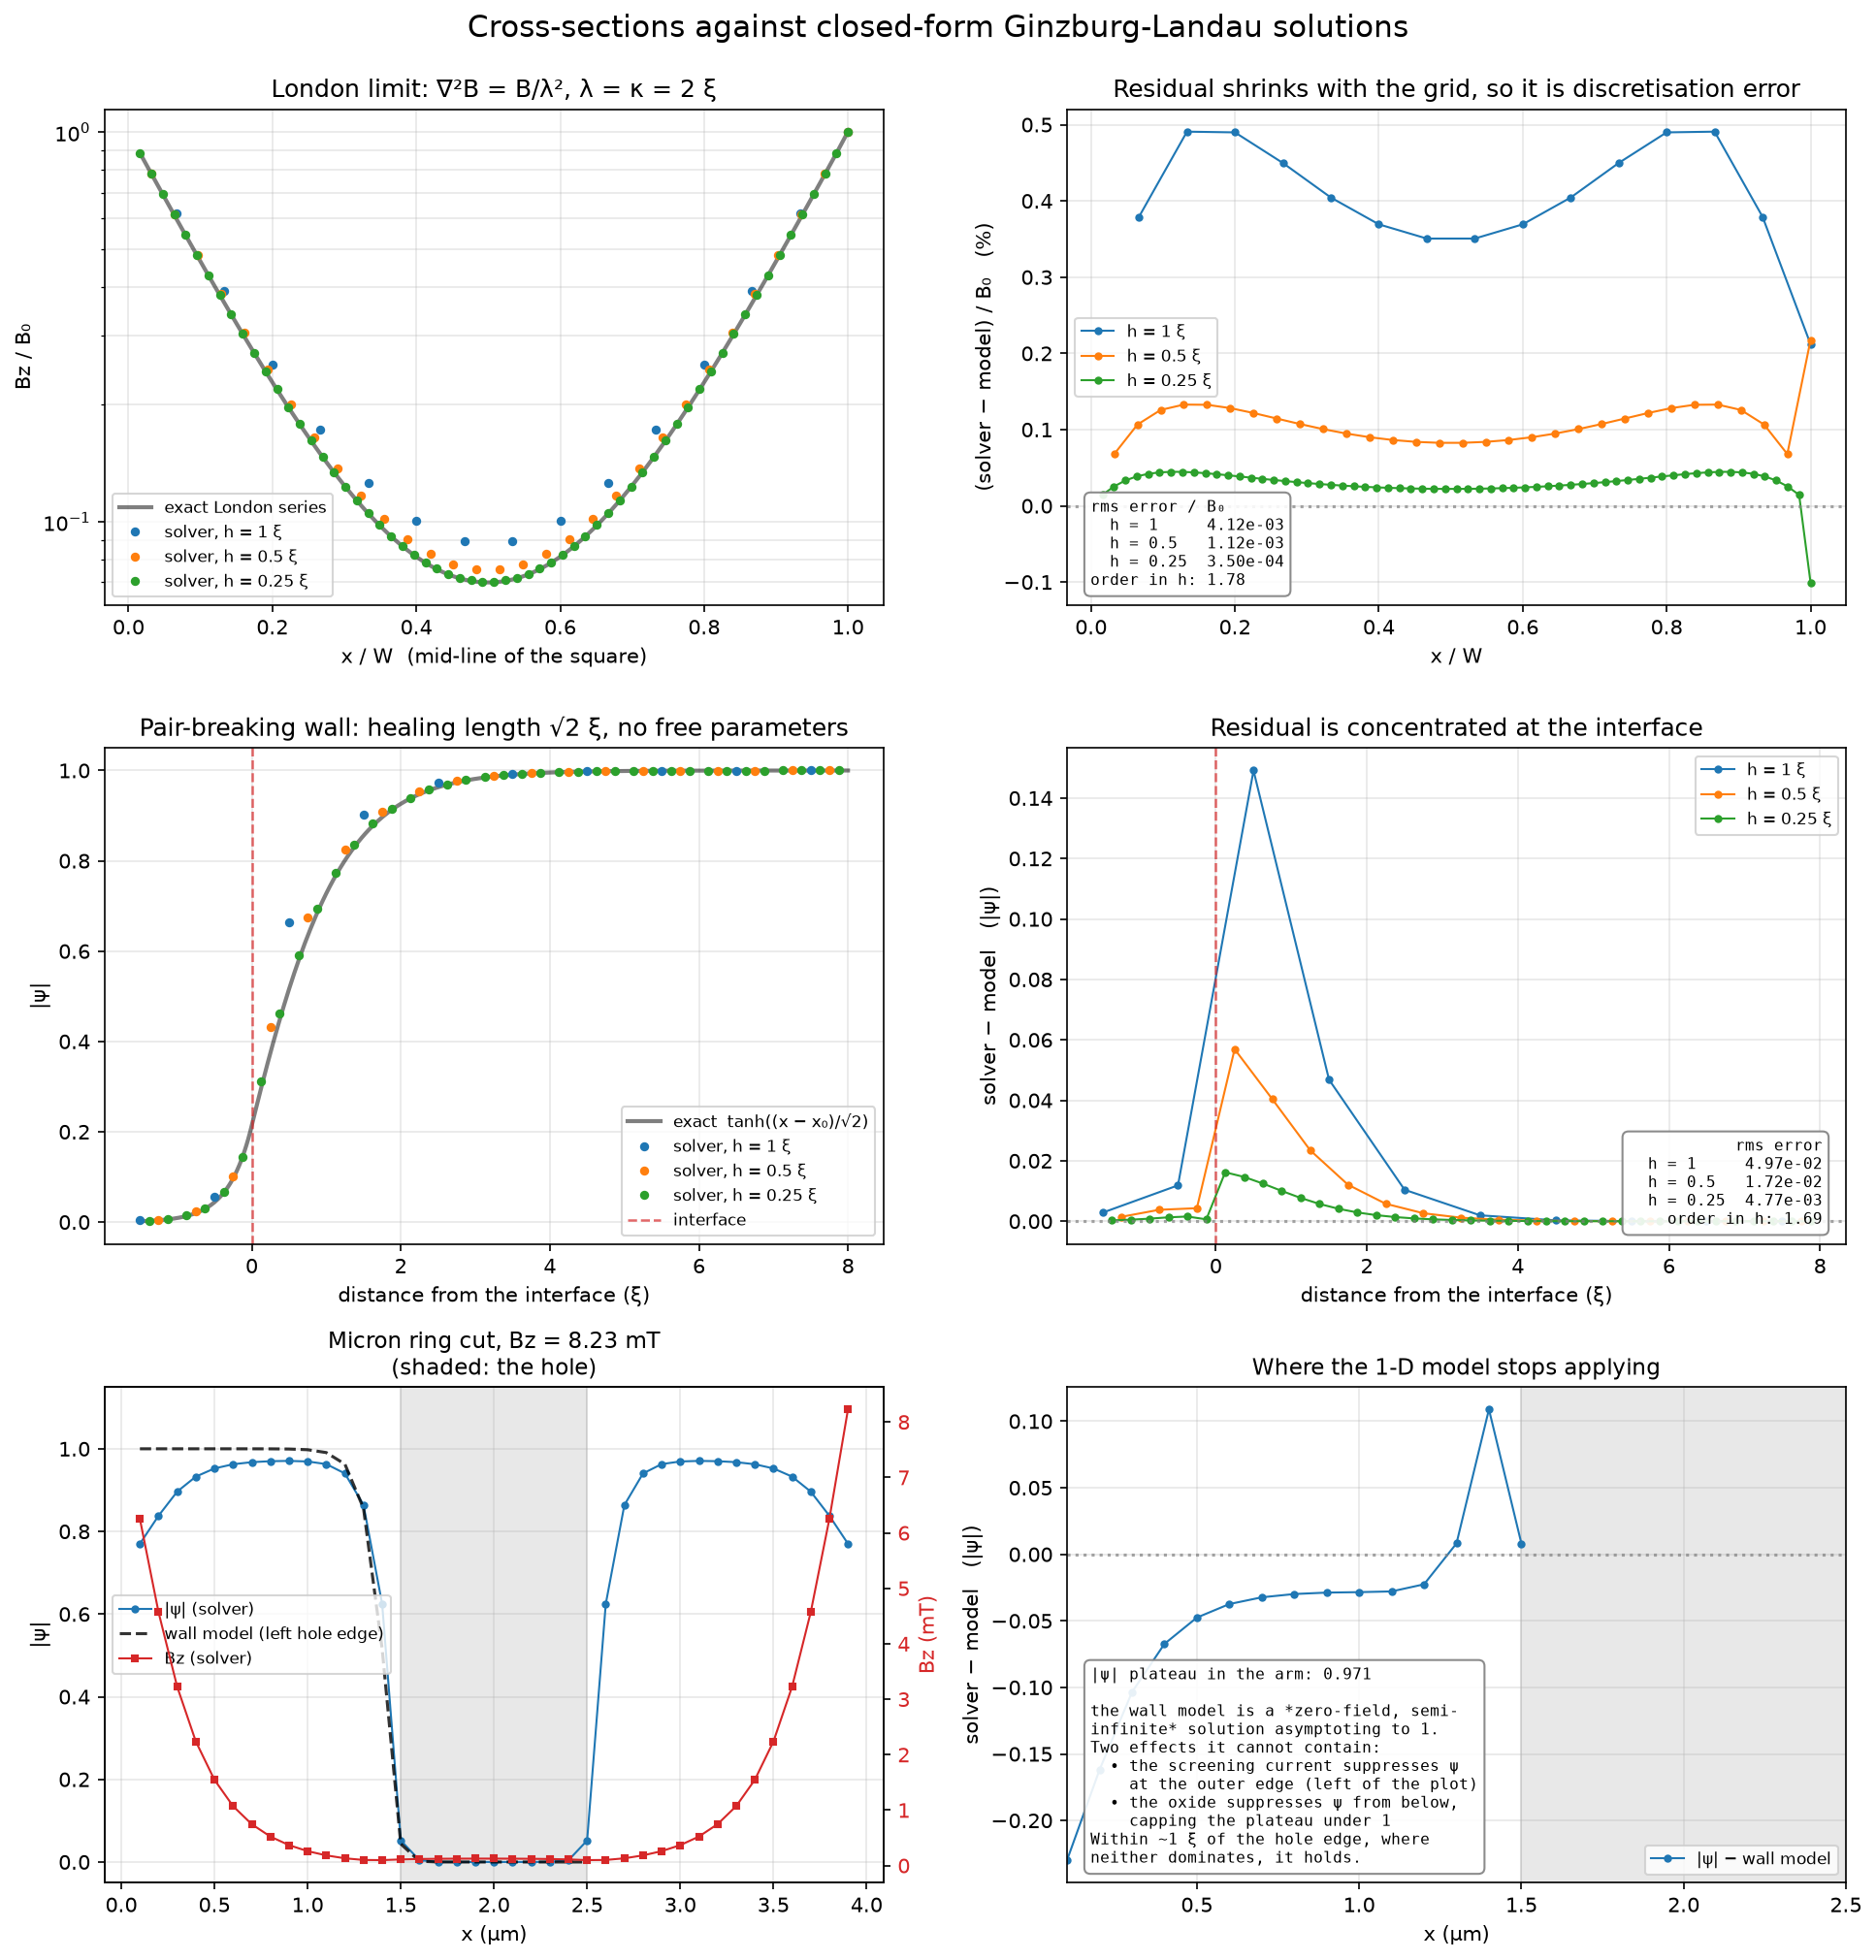

Write Python code to recreate this figure.
"""Cross-sections of B and |ψ| against closed-form Ginzburg-Landau solutions.

Two limits of the coupled equations have exact solutions, and between them they
exercise both equations separately:

* **London limit** (|ψ| = 1, so the ψ-equation drops out): a square with the
  field pinned on its boundary obeys ``∇²B = B/λ²``, whose exact Fourier
  solution is :func:`tdgl3d.london_square_2d`.
* **Pair-breaking wall** (zero field, so the gauge field drops out): against an
  insulator, ``ψ'' = -ψ + ψ³`` gives ``tanh((x - x₀)/√2)`` with the offset fixed
  by matching to the insulator relaxation — no free parameters
  (:func:`tdgl3d.gl_wall_profile`).

Each is run at three grid spacings so the residual can be shown to be
discretisation error rather than disagreement. The bottom row applies the same
two models to the micron-scale S/I/S ring, where neither holds exactly.
"""

from __future__ import annotations

import matplotlib

matplotlib.use("Agg")

from pathlib import Path

import matplotlib.pyplot as plt
import numpy as np
from tdgl3d import (
    AppliedField,
    Device,
    GLUnits,
    Layer,
    SimulationParameters,
    Trilayer,
    gl_wall_profile,
    london_square_2d,
)
from tdgl3d.physics.analytic import london_domain_width, plaquette_positions
from tdgl3d.physics.applied_field import build_boundary_field_vectors
from tdgl3d.physics.bfield import eval_bfield_full
from tdgl3d.physics.rhs import (
    BoundaryVectors,
    _apply_boundary_conditions,
    _expand_interior_to_full,
)
from tdgl3d.solvers.integrators import forward_euler

KAPPA = 2.0
SPACINGS = (1.0, 0.5, 0.25)
COLOURS = {1.0: "C0", 0.5: "C1", 0.25: "C2"}


def _dt(params):
    h_min = min(params.hx, params.hy, params.hz)
    return 0.9 * h_min**2 / (4.0 * params.kappa**2 * (2.0 if params.is_3d else 1.0))


def _relax(params, device, boundary, t_stop):
    _, states = forward_euler(
        device.initial_state(noise_amplitude=0.0).data, params, device.idx,
        lambda t, X: boundary, 0.0, t_stop, _dt(params),
        save_every=10**9, progress=False, material=device.material,
    )
    return states[:, -1]


def _expand(state, params, device, boundary):
    n = params.n_interior
    psi = _expand_interior_to_full(state[:n], params, device.idx)
    phi = [
        _expand_interior_to_full(state[(k + 1) * n : (k + 2) * n], params, device.idx)
        for k in range(3 if params.is_3d else 2)
    ]
    while len(phi) < 3:
        phi.append(np.zeros(params.dim_x, dtype=np.complex128))
    return _apply_boundary_conditions(psi, phi[0], phi[1], phi[2], params, device.idx, boundary)


# ---------------------------------------------------------------------------
# London limit
# ---------------------------------------------------------------------------


def london_case(h: float, length: float = 16.0, bz: float = 0.02, t_stop: float = 15.0):
    """Mid-line Bz cross-section of a square film in a weak perpendicular field."""
    n_cells = int(round(length / h))
    params = SimulationParameters(Nx=n_cells, Ny=n_cells, Nz=1, hx=h, hy=h, kappa=KAPPA)
    device = Device(params, applied_field=AppliedField(Bz=bz, t_on_fraction=1.0))
    boundary = BoundaryVectors(
        *build_boundary_field_vectors(0.0, 0.0, bz, params, device.idx)
    )
    state = _relax(params, device, boundary, t_stop)
    _, phi_x, phi_y, phi_z = _expand(state, params, device, boundary)

    nx_int, ny_int = params.Nx - 1, params.Ny - 1
    field = eval_bfield_full(phi_x, phi_y, phi_z, params, device.idx)[2].reshape(nx_int, ny_int)

    xs = plaquette_positions(params, "x")
    width = london_domain_width(params, "x")
    mid = ny_int // 2
    simulated = field[:, mid]
    model = london_square_2d(xs, np.full_like(xs, xs[mid]), width, lam=KAPPA, b0=bz)

    psi_min = float(np.abs(state[: params.n_interior]).min())
    return {
        "h": h, "x": xs, "width": width, "b0": bz,
        "sim": simulated, "model": model,
        "error": simulated - model, "psi_min": psi_min,
    }


# ---------------------------------------------------------------------------
# Pair-breaking wall
# ---------------------------------------------------------------------------


def wall_case(h: float, length: float = 24.0, wall: float = 8.0, t_stop: float = 40.0):
    """|ψ| cross-section running out of a half-plane hole into the bulk."""
    n_cells = int(round(length / h))
    params = SimulationParameters(Nx=n_cells, Ny=6, Nz=1, hx=h, hy=h, kappa=KAPPA)
    device = Device(params, applied_field=AppliedField(Bz=0.0))
    device.add_hole(
        [(-1.0, -1.0), (wall, -1.0), (wall, length + 1.0), (-1.0, length + 1.0)]
    )
    zeros = np.zeros(params.dim_x, dtype=np.float64)
    boundary = BoundaryVectors(zeros, zeros.copy(), zeros.copy())
    state = _relax(params, device, boundary, t_stop)

    nx_int, ny_int = params.Nx - 1, params.Ny - 1
    psi = np.abs(state[: params.n_interior]).reshape(nx_int, ny_int)
    mask = device.material.interior_sc_mask.reshape(nx_int, ny_int)
    row = ny_int // 2
    profile, is_sc = psi[:, row], mask[:, row] > 0

    xs = np.arange(1, params.Nx) * h
    # The material coefficient jumps *between* nodes, so the effective interface
    # is the midpoint of the last insulator node and the first superconducting
    # one.  Anchoring on either node instead costs a factor of h in accuracy.
    interface = 0.5 * (xs[~is_sc].max() + xs[is_sc].min())
    offsets = xs - interface
    model = gl_wall_profile(offsets)

    window = (offsets >= -1.5) & (offsets <= 8.0)
    return {
        "h": h, "x": offsets[window], "sim": profile[window], "model": model[window],
        "error": profile[window] - model[window],
    }


# ---------------------------------------------------------------------------
# The micron-scale ring, where neither model holds exactly
# ---------------------------------------------------------------------------


def ring_case(units: GLUnits, applied_bz: float = 0.25, t_stop: float = 60.0):
    """Cut through the middle of the 1 µm hole / 4 µm plane device."""
    plane, hole = units.length(4000.0), units.length(1000.0)
    trilayer = Trilayer(
        bottom=Layer(thickness_z=5, kappa=units.kappa),
        insulator=Layer(thickness_z=2, kappa=units.kappa, is_superconductor=False),
        top=Layer(thickness_z=5, kappa=units.kappa),
    )
    n_cells = int(round(plane))
    params = SimulationParameters(
        Nx=n_cells, Ny=n_cells, Nz=trilayer.Nz, hx=1.0, hy=1.0, hz=1.0, kappa=units.kappa
    )
    device = Device(
        params, applied_field=AppliedField(Bz=applied_bz, t_on_fraction=1.0), trilayer=trilayer
    )
    lo, hi = 0.5 * (plane - hole), 0.5 * (plane + hole)
    square = [(lo, lo), (hi, lo), (hi, hi), (lo, hi)]
    ranges = trilayer.z_ranges()
    device.add_hole(square, z_range=ranges["bottom"])
    device.add_hole(square, z_range=ranges["top"])

    boundary = BoundaryVectors(
        *build_boundary_field_vectors(0.0, 0.0, applied_bz, params, device.idx)
    )
    state = _relax(params, device, boundary, t_stop)
    _, phi_x, phi_y, phi_z = _expand(state, params, device, boundary)

    nx, ny, nz = params.Nx - 1, params.Ny - 1, params.Nz - 1
    slice_z = max(ranges["bottom"][1] // 2 - 1, 0)
    psi = np.abs(state[: params.n_interior]).reshape(nx, ny, nz)[:, ny // 2, slice_z]
    field = eval_bfield_full(phi_x, phi_y, phi_z, params, device.idx)[2]
    field = field.reshape(nx, ny, nz)[:, ny // 2, slice_z]
    mask = device.material.interior_sc_mask.reshape(nx, ny, nz)[:, ny // 2, slice_z] > 0

    xs = np.arange(1, params.Nx) * params.hx
    # Wall model anchored on the low-x edge of the hole.
    hole_x = xs[~mask]
    interface = 0.5 * (xs[xs < hole_x.min()].max() + hole_x.min())
    wall_model = gl_wall_profile(interface - xs)  # superconductor at x < interface

    return {
        "x_um": units.length_nm(xs) / 1000.0,
        "psi": psi, "field": field, "mask": mask,
        "wall_model": wall_model,
        "interface_um": units.length_nm(interface) / 1000.0,
        "applied_bz": applied_bz, "units": units,
        "hole_lo_um": units.length_nm(hole_x.min()) / 1000.0,
        "hole_hi_um": units.length_nm(hole_x.max()) / 1000.0,
    }


def _order(spacings, errors):
    """Observed order of accuracy from the rms errors.

    Returns ``nan`` for the order when there is only one spacing (the smoke-test
    path), since a single point fixes no slope.
    """
    hs = np.array(spacings, dtype=float)
    rms = np.array([np.sqrt(np.mean(e**2)) for e in errors])
    if hs.size < 2:
        return float("nan"), rms
    return float(np.polyfit(np.log(hs), np.log(rms), 1)[0]), rms


def main(output_dir: Path = Path(__file__).parent, small: bool = False) -> list[Path]:
    units = GLUnits(xi_nm=100.0, kappa=KAPPA)
    if small:
        spacings, ring_t = (1.0,), 1.0
    else:
        spacings, ring_t = SPACINGS, 60.0

    london = [london_case(h) for h in spacings]
    walls = [wall_case(h) for h in spacings]
    ring = ring_case(units, t_stop=ring_t)

    london_order, london_rms = _order(spacings, [c["error"] / c["b0"] for c in london])
    wall_order, wall_rms = _order(spacings, [c["error"] for c in walls])

    fig, axes = plt.subplots(3, 2, figsize=(13, 13.5))

    # -- row 0: London ------------------------------------------------------
    ax = axes[0, 0]
    finest = london[-1]
    ax.plot(finest["x"] / finest["width"],
            london_square_2d(finest["x"], np.full_like(finest["x"], 0.5 * finest["width"]),
                             finest["width"], KAPPA, finest["b0"]) / finest["b0"],
            "-", color="k", linewidth=2.0, alpha=0.5, label="exact London series")
    for case in london:
        ax.plot(case["x"] / case["width"], case["sim"] / case["b0"], "o",
                color=COLOURS[case["h"]], markersize=3.5, label=f"solver, h = {case['h']:g} ξ")
    ax.set_yscale("log")
    ax.set_xlabel("x / W  (mid-line of the square)")
    ax.set_ylabel("Bz / B₀")
    ax.set_title(f"London limit: ∇²B = B/λ², λ = κ = {KAPPA:g} ξ")
    ax.legend(fontsize=8)
    ax.grid(True, alpha=0.3, which="both")

    ax = axes[0, 1]
    for case in london:
        ax.plot(case["x"] / case["width"], 100 * case["error"] / case["b0"], "o-",
                color=COLOURS[case["h"]], markersize=3, linewidth=1,
                label=f"h = {case['h']:g} ξ")
    ax.axhline(0, color="gray", ls=":", alpha=0.7)
    ax.set_xlabel("x / W")
    ax.set_ylabel("(solver − model) / B₀   (%)")
    ax.set_title("Residual shrinks with the grid, so it is discretisation error")
    ax.legend(fontsize=8)
    ax.grid(True, alpha=0.3)
    ax.text(
        0.03, 0.03,
        "rms error / B₀\n"
        + "\n".join(f"  h = {h:<5g} {r:.2e}" for h, r in zip(spacings, london_rms))
        + f"\norder in h: {london_order:.2f}",
        transform=ax.transAxes, fontsize=7.5, fontfamily="monospace",
        verticalalignment="bottom",
        bbox=dict(boxstyle="round,pad=0.4", facecolor="white", edgecolor="gray", alpha=0.9),
    )

    # -- row 1: pair-breaking wall -----------------------------------------
    ax = axes[1, 0]
    dense = np.linspace(-1.5, 8.0, 400)
    ax.plot(dense, gl_wall_profile(dense), "-", color="k", linewidth=2.0, alpha=0.5,
            label="exact  tanh((x − x₀)/√2)")
    for case in walls:
        ax.plot(case["x"], case["sim"], "o", color=COLOURS[case["h"]], markersize=3.5,
                label=f"solver, h = {case['h']:g} ξ")
    ax.axvline(0.0, color="C3", ls="--", linewidth=1.2, alpha=0.7, label="interface")
    ax.set_xlabel("distance from the interface (ξ)")
    ax.set_ylabel("|ψ|")
    ax.set_title("Pair-breaking wall: healing length √2 ξ, no free parameters")
    ax.legend(fontsize=8, loc="lower right")
    ax.grid(True, alpha=0.3)

    ax = axes[1, 1]
    for case in walls:
        ax.plot(case["x"], case["error"], "o-", color=COLOURS[case["h"]],
                markersize=3, linewidth=1, label=f"h = {case['h']:g} ξ")
    ax.axhline(0, color="gray", ls=":", alpha=0.7)
    ax.axvline(0.0, color="C3", ls="--", linewidth=1.2, alpha=0.7)
    ax.set_xlabel("distance from the interface (ξ)")
    ax.set_ylabel("solver − model   (|ψ|)")
    ax.set_title("Residual is concentrated at the interface")
    ax.legend(fontsize=8)
    ax.grid(True, alpha=0.3)
    ax.text(
        0.97, 0.03,
        "rms error\n"
        + "\n".join(f"  h = {h:<5g} {r:.2e}" for h, r in zip(spacings, wall_rms))
        + f"\norder in h: {wall_order:.2f}",
        transform=ax.transAxes, fontsize=7.5, fontfamily="monospace",
        verticalalignment="bottom", horizontalalignment="right",
        bbox=dict(boxstyle="round,pad=0.4", facecolor="white", edgecolor="gray", alpha=0.9),
    )

    # -- row 2: the real device --------------------------------------------
    ax = axes[2, 0]
    ax.axvspan(ring["hole_lo_um"], ring["hole_hi_um"], color="gray", alpha=0.18)
    ax.plot(ring["x_um"], ring["psi"], "o-", color="C0", markersize=3, linewidth=1,
            label="|ψ| (solver)")
    # The wall model describes the left arm running into the hole; drawing it
    # across the whole cut would imply it says something about the right arm.
    left = ring["x_um"] <= ring["hole_hi_um"]
    ax.plot(ring["x_um"][left], ring["wall_model"][left], "--", color="k", alpha=0.8,
            label="wall model (left hole edge)")
    ax.set_xlabel("x (µm)")
    ax.set_ylabel("|ψ|")
    ax.set_ylim(-0.05, 1.15)
    twin = ax.twinx()
    twin.plot(ring["x_um"], ring["units"].field_to_mT(ring["field"]), "s-", color="C3",
              markersize=3, linewidth=1, label="Bz (solver)")
    twin.set_ylabel("Bz (mT)", color="C3")
    twin.tick_params(axis="y", labelcolor="C3")
    ax.set_title(
        f"Micron ring cut, Bz = {ring['units'].field_to_mT(ring['applied_bz']):.2f} mT\n"
        "(shaded: the hole)", fontsize=11,
    )
    handles, labels = ax.get_legend_handles_labels()
    h2, l2 = twin.get_legend_handles_labels()
    ax.legend(handles + h2, labels + l2, fontsize=8, loc="center left")
    ax.grid(True, alpha=0.3)

    ax = axes[2, 1]
    arm = ring["x_um"] <= ring["hole_lo_um"]
    ax.plot(ring["x_um"][arm], (ring["psi"] - ring["wall_model"])[arm], "o-",
            color="C0", markersize=3, linewidth=1, label="|ψ| − wall model")
    ax.axhline(0, color="gray", ls=":", alpha=0.7)
    ax.set_xlim(ring["x_um"][0], ring["hole_hi_um"])
    ax.axvspan(ring["hole_lo_um"], ring["hole_hi_um"], color="gray", alpha=0.18)
    ax.set_xlabel("x (µm)")
    ax.set_ylabel("solver − model   (|ψ|)")
    ax.set_title("Where the 1-D model stops applying", fontsize=11)
    ax.legend(fontsize=8, loc="lower right")
    ax.grid(True, alpha=0.3)
    ax.text(
        0.03, 0.03,
        f"|ψ| plateau in the arm: {ring['psi'][arm].max():.3f}\n\n"
        "the wall model is a *zero-field, semi-\n"
        "infinite* solution asymptoting to 1.\n"
        "Two effects it cannot contain:\n"
        "  • the screening current suppresses ψ\n"
        "    at the outer edge (left of the plot)\n"
        "  • the oxide suppresses ψ from below,\n"
        "    capping the plateau under 1\n"
        "Within ~1 ξ of the hole edge, where\n"
        "neither dominates, it holds.",
        transform=ax.transAxes, fontsize=7.5, fontfamily="monospace",
        verticalalignment="bottom",
        bbox=dict(boxstyle="round,pad=0.4", facecolor="white", edgecolor="gray", alpha=0.9),
    )

    fig.suptitle(
        "Cross-sections against closed-form Ginzburg-Landau solutions",
        fontsize=15, y=0.995,
    )
    fig.tight_layout()
    out = output_dir / "analytic_cross_sections.png"
    fig.savefig(out, dpi=150, bbox_inches="tight")
    plt.close(fig)

    print("London limit (Bz on the mid-line of a square):")
    for case, rms in zip(london, london_rms):
        print(f"  h = {case['h']:<5g} rms/B₀ = {rms:.3e}  "
              f"max/B₀ = {np.max(np.abs(case['error'])) / case['b0']:.3e}  "
              f"min|ψ| = {case['psi_min']:.4f}")
    print(f"  observed order in h: {london_order:.2f}")
    print("Pair-breaking wall (|ψ| across a hole edge):")
    for case, rms in zip(walls, wall_rms):
        print(f"  h = {case['h']:<5g} rms = {rms:.3e}  "
              f"max = {np.max(np.abs(case['error'])):.3e}")
    print(f"  observed order in h: {wall_order:.2f}")
    return [out]


if __name__ == "__main__":
    main()
